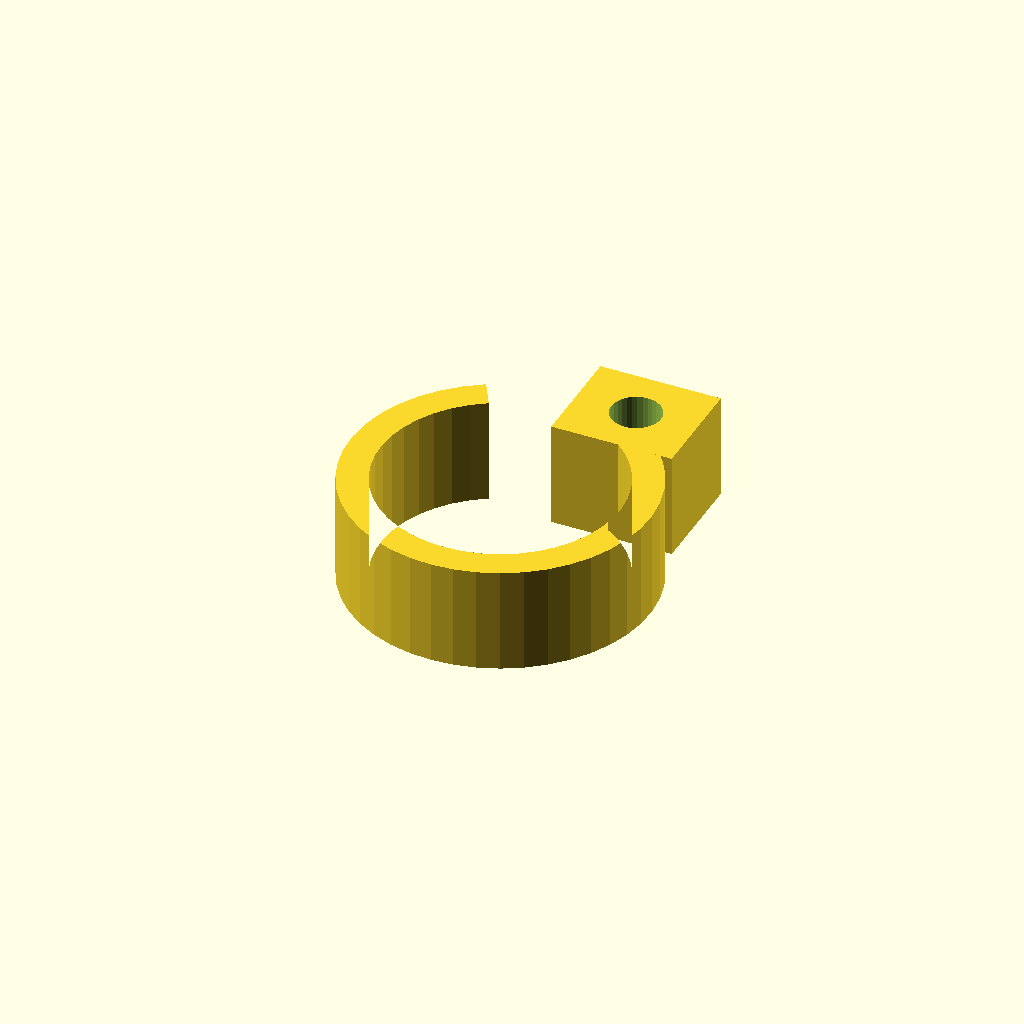
Cell 1: rendered with the file's own defaults.
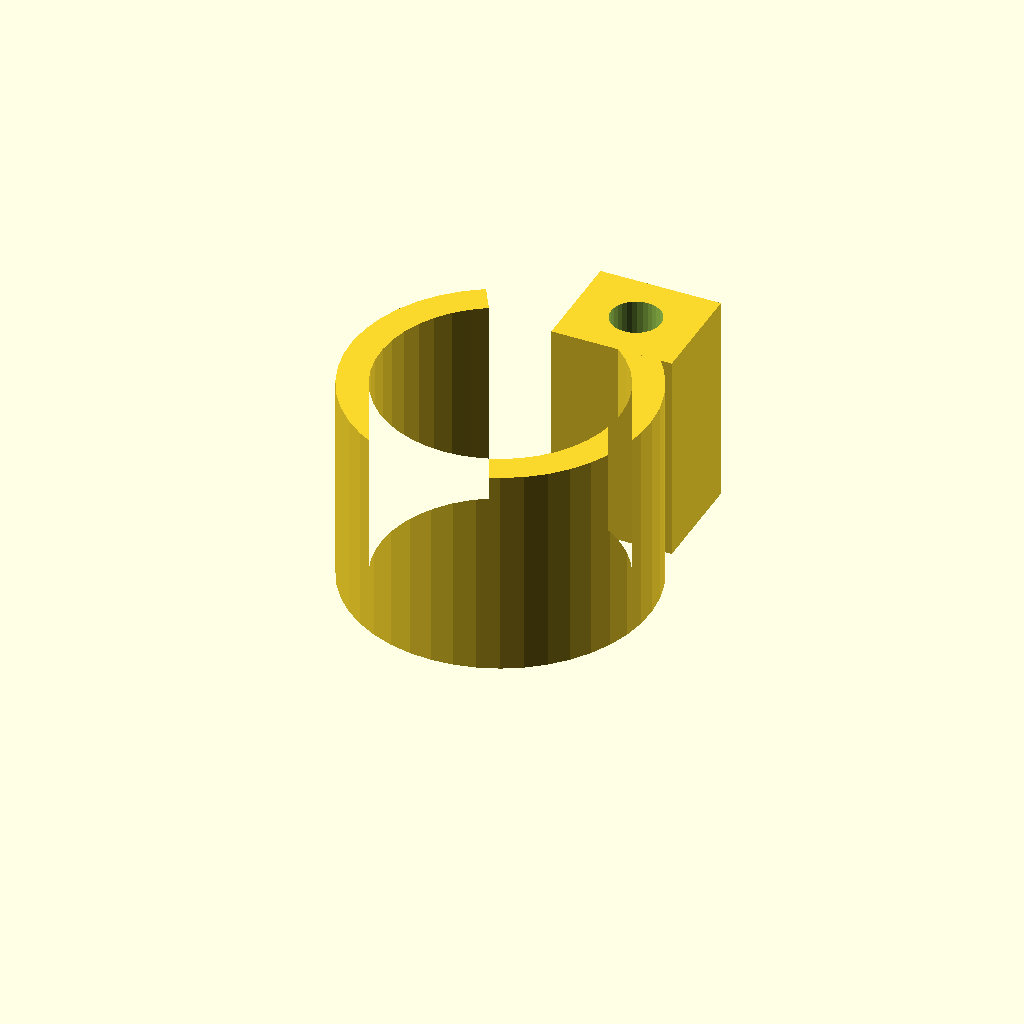
Cell 2 — clamp_w set to 28, the other parameters unchanged.
One fixed orthographic camera (rotation 55°, 0°, 25°; colour scheme Cornfield) for every cell.
OpenSCAD source file optional_data/data/gen3/pipeclamps/part_0053.scad:
$fn = 32;

// ----------------------------------------------------------------------
// Pipe clamp: 39.76 mm ring, 4 mm wall, 14 mm wide
// ----------------------------------------------------------------------

// --- parameters (mm) ---
outer_r = 19.88;          // clamp outside radius
inner_r = 15.88;          // pipe bore radius
band = 4;                 // band thickness
clamp_w = 14;             // clamp width
opening = 60;             // opening angle between the ends
lug_w = 16;               // lug width
lug_len = 14;             // lug length
bolt_d = 6.6;             // bolt hole

clamp_profile = [[-9.94, 17.217], [-12.33, 15.594], [-14.46, 13.642], [-16.285, 11.403], [-17.765, 8.922], [-18.871, 6.253], [-19.578, 3.452], [-19.872, 0.578], [-19.746, -2.308], [-19.203, -5.145], [-18.254, -7.874], [-16.92, -10.437], [-15.229, -12.779], [-13.216, -14.851], [-10.924, -16.609], [-8.402, -18.017], [-5.702, -19.045], [-2.881, -19.67], [0, -19.88], [2.881, -19.67], [5.702, -19.045], [8.402, -18.017], [10.924, -16.609], [13.216, -14.851], [15.229, -12.779], [16.92, -10.437], [18.254, -7.874], [19.203, -5.145], [19.746, -2.308], [19.872, 0.578], [19.578, 3.452], [18.871, 6.253], [17.765, 8.922], [16.285, 11.403], [14.46, 13.642], [12.33, 15.594], [9.94, 17.217], [7.94, 13.752], [9.849, 12.457], [11.551, 10.898], [13.008, 9.108], [14.191, 7.127], [15.074, 4.995], [15.639, 2.758], [15.873, 0.462], [15.773, -1.844], [15.339, -4.11], [14.581, -6.29], [13.516, -8.337], [12.165, -10.207], [10.557, -11.863], [8.726, -13.268], [6.711, -14.392], [4.554, -15.213], [2.302, -15.712], [0, -15.88], [-2.302, -15.712], [-4.554, -15.213], [-6.711, -14.392], [-8.726, -13.268], [-10.557, -11.863], [-12.165, -10.207], [-13.516, -8.337], [-14.581, -6.29], [-15.339, -4.11], [-15.773, -1.844], [-15.873, 0.462], [-15.639, 2.758], [-15.074, 4.995], [-14.191, 7.127], [-13.008, 9.108], [-11.551, 10.898], [-9.849, 12.457], [-7.94, 13.752]];

difference() {
  union() {
    linear_extrude(height = clamp_w) polygon(clamp_profile);
    /* bolt lug on the other end */
    translate([0.94, 12.48, 0]) cube([lug_w, 14, clamp_w]);
  }
  translate([8.94, 19.48, -2.5]) cylinder(h = clamp_w + 5, d = bolt_d);
}
Parameter table extracted from the source (name, type, default, range or options):
outer_r: number, default 19.88
inner_r: number, default 15.88
band: number, default 4
clamp_w: number, default 14
opening: number, default 60
lug_w: number, default 16
lug_len: number, default 14
bolt_d: number, default 6.6
